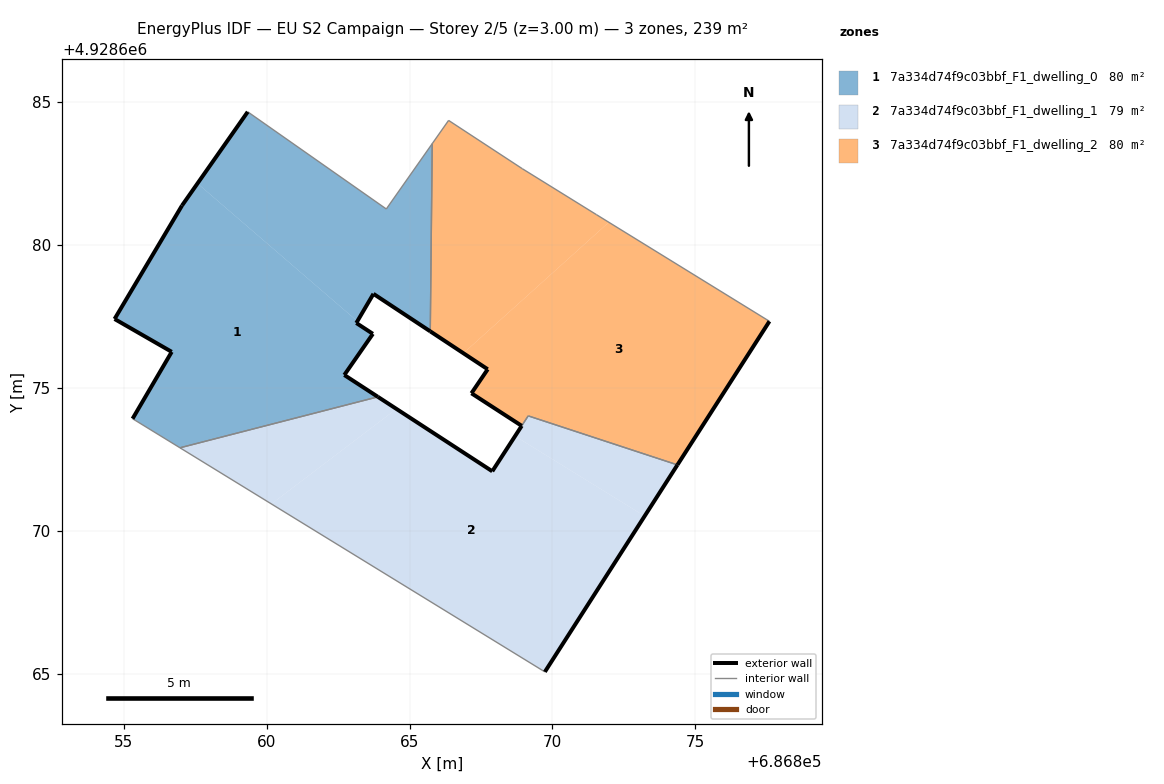
=== STOREY PLAN SPEC (per zone: floor XY polygon, exterior-wall plan segments, windows/doors) ===
zone 1: 7a334d74f9c03bbf_F1_dwelling_0  (79.6 m²)
  floor: (686865.73, 4928676.98) (686865.80, 4928683.55) (686864.19, 4928681.26) (686859.34, 4928684.66) (686857.58, 4928682.15) (686863.17, 4928677.33) (686863.74, 4928678.29)
  floor: (686863.89, 4928674.68) (686862.72, 4928675.45) (686863.72, 4928676.89) (686863.14, 4928677.27) (686863.17, 4928677.33) (686857.58, 4928682.15) (686857.04, 4928681.38) (686854.68, 4928677.41) (686856.68, 4928676.26) (686855.31, 4928673.92) (686856.97, 4928672.90)
  exterior wall: (686854.68, 4928677.41) – (686857.04, 4928681.38)  [4.6 m]
  exterior wall: (686857.04, 4928681.38) – (686859.34, 4928684.66)  [4.0 m]
  exterior wall: (686865.73, 4928676.98) – (686863.74, 4928678.29)  [2.4 m]
  exterior wall: (686863.74, 4928678.29) – (686863.14, 4928677.27)  [1.2 m]
  exterior wall: (686863.14, 4928677.27) – (686863.72, 4928676.89)  [0.7 m]
  exterior wall: (686863.72, 4928676.89) – (686862.72, 4928675.45)  [1.8 m]
  exterior wall: (686862.72, 4928675.45) – (686863.89, 4928674.68)  [1.4 m]
  exterior wall: (686855.31, 4928673.92) – (686856.68, 4928676.26)  [2.7 m]
  exterior wall: (686856.68, 4928676.26) – (686854.68, 4928677.41)  [2.3 m]
  interior walls: 5
zone 2: 7a334d74f9c03bbf_F1_dwelling_1  (79.3 m²)
  floor: (686864.54, 4928674.26) (686863.89, 4928674.68) (686856.97, 4928672.90) (686860.17, 4928670.94)
  floor: (686869.74, 4928665.06) (686873.23, 4928670.51) (686868.69, 4928673.31) (686867.90, 4928672.08) (686864.54, 4928674.26) (686860.17, 4928670.94)
  floor: (686873.23, 4928670.51) (686874.38, 4928672.30) (686869.15, 4928674.02) (686868.93, 4928673.67) (686868.69, 4928673.31)
  exterior wall: (686867.90, 4928672.08) – (686868.93, 4928673.67)  [1.9 m]
  exterior wall: (686874.38, 4928672.30) – (686869.74, 4928665.06)  [8.6 m]
  exterior wall: (686863.89, 4928674.68) – (686867.90, 4928672.08)  [4.8 m]
  interior walls: 4
zone 3: 7a334d74f9c03bbf_F1_dwelling_2  (79.9 m²)
  floor: (686871.98, 4928680.79) (686871.55, 4928681.06) (686868.95, 4928682.67) (686866.37, 4928684.36) (686865.80, 4928683.55) (686865.73, 4928676.98) (686866.89, 4928676.21)
  floor: (686874.38, 4928672.30) (686877.60, 4928677.33) (686871.98, 4928680.79) (686866.89, 4928676.21) (686867.74, 4928675.65) (686867.17, 4928674.81) (686868.93, 4928673.67) (686869.15, 4928674.02)
  exterior wall: (686867.17, 4928674.81) – (686867.74, 4928675.65)  [1.0 m]
  exterior wall: (686867.74, 4928675.65) – (686865.73, 4928676.98)  [2.4 m]
  exterior wall: (686877.60, 4928677.33) – (686874.38, 4928672.30)  [6.0 m]
  exterior wall: (686868.93, 4928673.67) – (686867.17, 4928674.81)  [2.1 m]
  interior walls: 7

=== DERIVED (storey summary) ===
Building: EU S2 Campaign
Storey: 2 of 5  (floor level z = 3.00 m)
Storey gross floor area: 238.9 m²
Zones on this storey: 3
  - 7a334d74f9c03bbf_F1_dwelling_0: floor 79.6 m²; exterior wall 21.1 m (63.2 m²); WWR 0.0%
  - 7a334d74f9c03bbf_F1_dwelling_1: floor 79.3 m²; exterior wall 15.3 m (45.8 m²); WWR 0.0%
  - 7a334d74f9c03bbf_F1_dwelling_2: floor 79.9 m²; exterior wall 11.5 m (34.5 m²); WWR 0.0%
Zone adjacency (shared interzone walls):
  - 7a334d74f9c03bbf_F1_dwelling_0 ↔ 7a334d74f9c03bbf_F1_dwelling_1
  - 7a334d74f9c03bbf_F1_dwelling_0 ↔ 7a334d74f9c03bbf_F1_dwelling_2
  - 7a334d74f9c03bbf_F1_dwelling_1 ↔ 7a334d74f9c03bbf_F1_dwelling_2